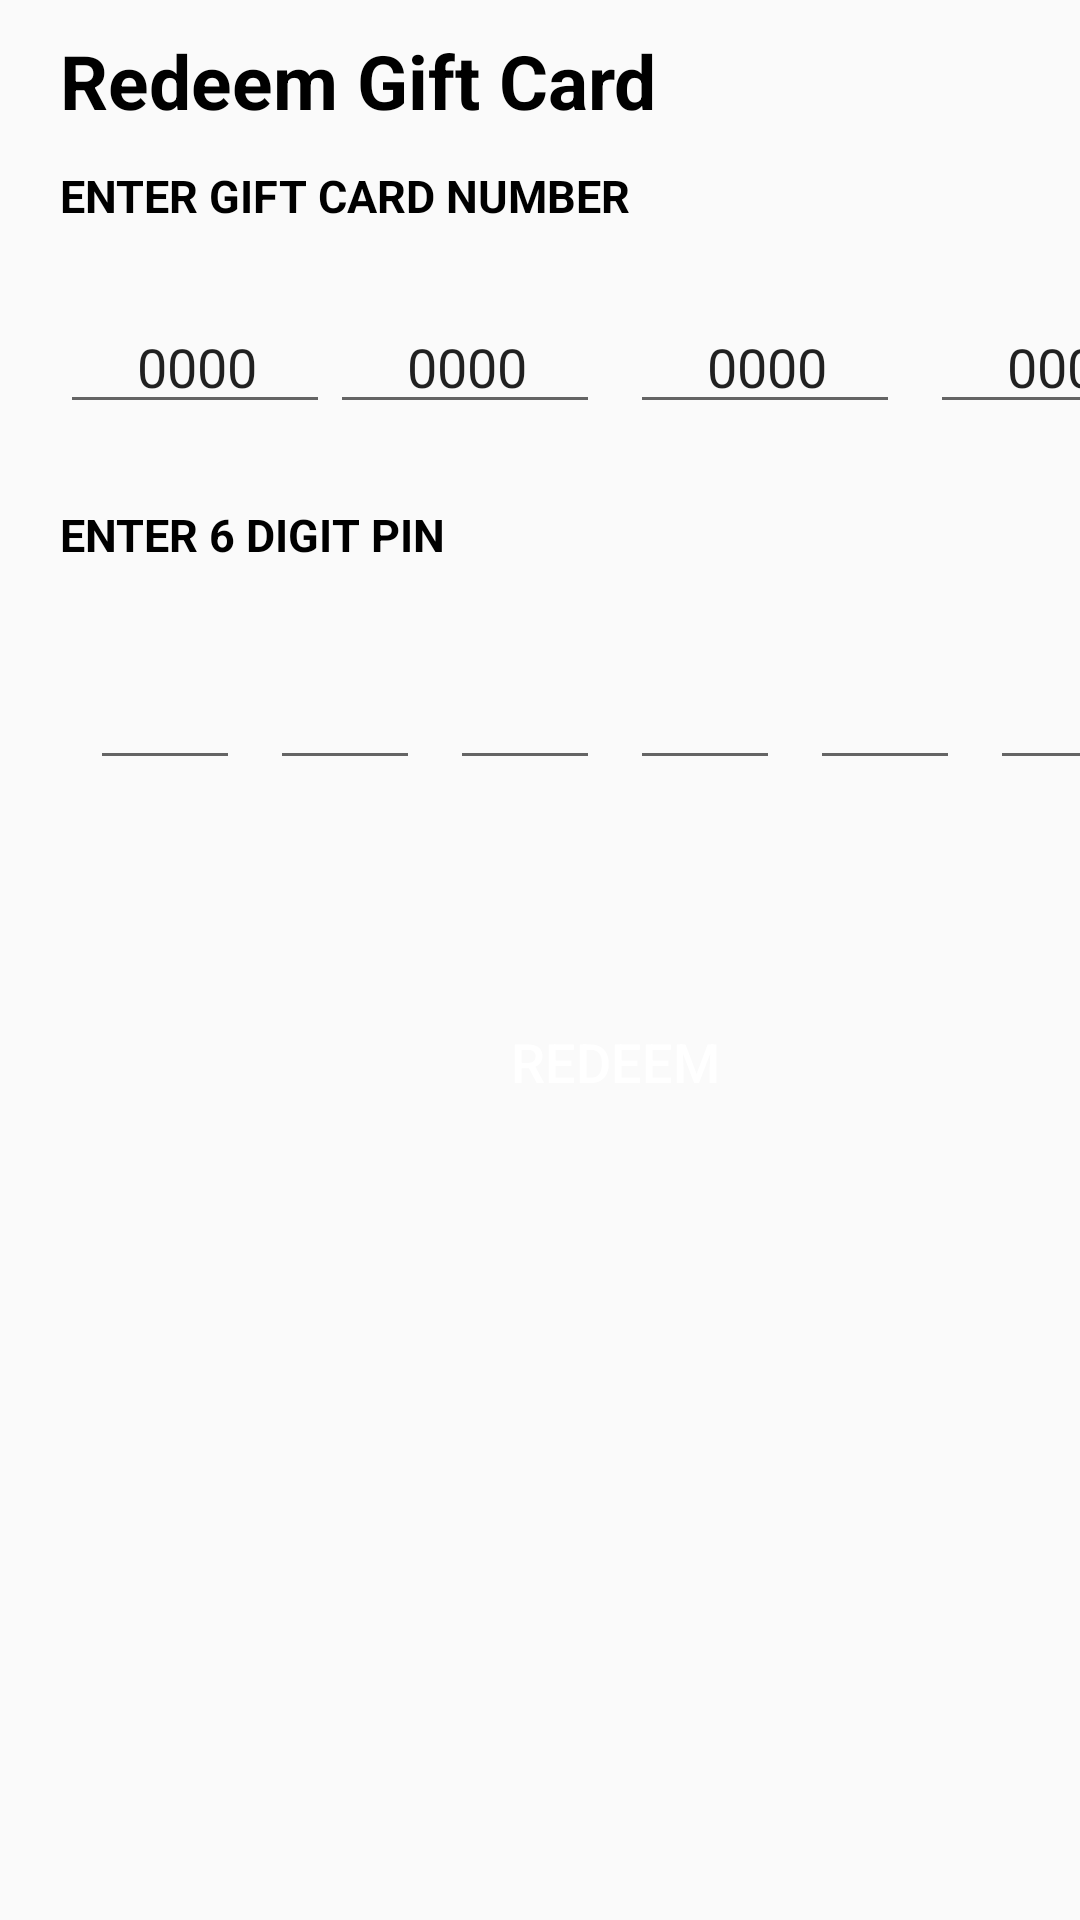

Android layout source for this screen:
<!-- AndroidManifest.xml: application theme AppTheme -->
<!-- res/layout/fragment_bottom_sheet2.xml -->
<?xml version="1.0" encoding="utf-8"?>
<FrameLayout xmlns:android="http://schemas.android.com/apk/res/android"
    xmlns:tools="http://schemas.android.com/tools"
    android:layout_width="match_parent"
    android:layout_height="match_parent"
    tools:context=".BottomSheetFragment2">

    
    <TextView
        android:layout_width="match_parent"
        android:layout_height="match_parent"
        android:text="Redeem Gift Card"
        android:textColor="@color/black"
        android:textSize="25dp"
        android:layout_marginStart="20dp"
        android:layout_marginTop="10dp"
        android:textStyle="bold"/>

    <TextView
        android:layout_width="match_parent"
        android:layout_height="match_parent"
        android:text="ENTER GIFT CARD NUMBER"
        android:textColor="@color/black"
        android:textSize="15dp"
        android:layout_marginTop="55dp"
        android:layout_marginStart="20dp"
        android:textStyle="bold"/>

    <EditText
        android:layout_width="90dp"
        android:layout_height="wrap_content"
        android:layout_marginTop="100dp"
        android:layout_marginStart="20dp"
        android:text="     0000"/>

    <EditText
        android:layout_width="90dp"
        android:layout_height="wrap_content"
        android:layout_marginTop="100dp"
        android:layout_marginStart="110dp"
        android:text="     0000"/>

    <EditText
        android:layout_width="90dp"
        android:layout_height="wrap_content"
        android:layout_marginTop="100dp"
        android:layout_marginStart="210dp"
        android:text="     0000"/>

    <EditText
        android:layout_width="90dp"
        android:layout_height="wrap_content"
        android:layout_marginTop="100dp"
        android:layout_marginStart="310dp"
        android:text="     0000"/>

    <TextView
        android:layout_width="match_parent"
        android:layout_height="match_parent"
        android:text="ENTER 6 DIGIT PIN"
        android:textColor="@color/black"
        android:textSize="15dp"
        android:layout_marginTop="168dp"
        android:layout_marginStart="20dp"
        android:textStyle="bold"/>

    <LinearLayout
        android:layout_width="match_parent"
        android:layout_height="match_parent"
        android:layout_marginTop="200dp"/>

    <EditText
        android:layout_width="50dp"
        android:layout_height="40dp"
        android:layout_marginTop="220dp"
        android:layout_marginStart="30dp"/>

    <EditText
        android:layout_width="50dp"
        android:layout_height="40dp"
        android:layout_marginTop="220dp"
        android:layout_marginStart="90dp"/>

    <EditText
        android:layout_width="50dp"
        android:layout_height="40dp"
        android:layout_marginTop="220dp"
        android:layout_marginStart="150dp"/>

    <EditText
        android:layout_width="50dp"
        android:layout_height="40dp"
        android:layout_marginTop="220dp"
        android:layout_marginStart="210dp"/>

    <EditText
        android:layout_width="50dp"
        android:layout_height="40dp"
        android:layout_marginTop="220dp"
        android:layout_marginStart="270dp"/>

    <EditText
        android:layout_width="50dp"
        android:layout_height="40dp"
        android:layout_marginTop="220dp"
        android:layout_marginStart="330dp"/>

    <Button
        android:id="@+id/idBtnVerify"
        android:layout_width="380dp"
        android:layout_height="wrap_content"
        android:layout_below="@id/idEdtOtp"
        android:layout_marginStart="15dp"
        android:layout_marginLeft="10dp"
        android:layout_marginTop="330dp"
        android:layout_marginEnd="10dp"
        android:layout_marginRight="10dp"
        android:layout_marginBottom="10dp"
        android:background="@drawable/round_button"
        android:backgroundTint="@color/dark"
        android:text="REDEEM"
        android:textAllCaps="false"
        android:textColor="@color/white"
        android:textSize="18sp" />

</FrameLayout>
<!-- resources referenced by this layout -->
<resources>
  <color name="black">#FF000000</color>
  <color name="dark">#CCCCCC</color>
  <color name="white">#FFFFFF</color>
  <style name="AppTheme" parent="Theme.AppCompat.Light.DarkActionBar">
          
          <item name="colorPrimary">@color/white</item>
          <item name="colorPrimaryDark">@color/dark</item>
          <item name="colorAccent">@color/brown</item>
  
          <item name="bottomSheetDialogTheme">@style/AppBottomSheetDialogTheme</item>
      </style>
  <color name="brown">#550303</color>
  <style name="AppBottomSheetDialogTheme" parent="Theme.Design.Light.BottomSheetDialog">
          <item name="bottomSheetStyle">@style/AppModalStyle</item>
      </style>
  <style name="AppModalStyle" parent="Widget.Design.BottomSheet.Modal">
          <item name="android:background">@drawable/shape</item>
      </style>
  <!-- drawable shape (drawable) -->
  <?xml version="1.0" encoding="utf-8"?>
  <shape xmlns:android="http://schemas.android.com/apk/res/android">
   <solid android:color="@color/white"/>
      <corners android:topRightRadius="20dp" android:topLeftRadius="20dp"/>
  </shape>
</resources>
